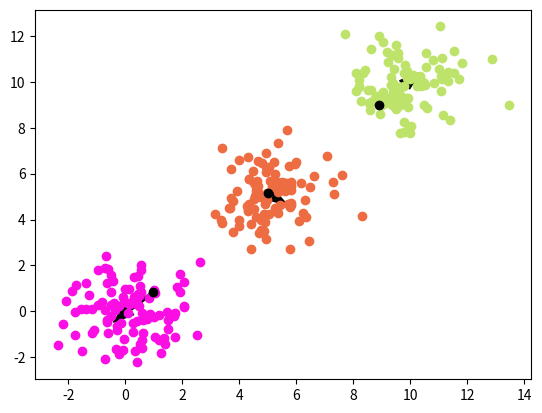

Write Python code to recreate this figure.
# generate random (x, y) points
# and plot them
import time
import numpy as np
import matplotlib.pyplot as plt
import random
import math

# generate 3 clusters of (x, y) points
# each cluster has 100 points
# each cluster has a different mean
# and a different standard deviation

# cluster 1
x1 = np.random.normal(0, 1, 100)
y1 = np.random.normal(0, 1, 100)

# cluster 2
x2 = np.random.normal(5, 1, 100)
y2 = np.random.normal(5, 1, 100)

# cluster 3
x3 = np.random.normal(10, 1, 100)
y3 = np.random.normal(10, 1, 100)

# get list of total points
x = np.concatenate((x1, x2, x3))
y = np.concatenate((y1, y2, y3))

# get 3 random points from the original list
# centroids = random.sample(list(zip(x, y)), 3)
# make centroids be [(4, 4), (5, 5), (6, 6)]
centroids = [(4, 4), (5, 5), (6, 6)]
# assign colors to centroids
colors = [(random.random(), random.random(), random.random()), (random.random(), random.random(), random.random()), (random.random(), random.random(), random.random())]

# make a dictionary of the random points as keys and empty lists as values


while True:
    assignments = {point: [] for point in centroids}

    # for each point, calculate the distance to the centroids and assign it to the closest centroid
    for point in zip(x, y):
        distances = []
        for centroid in assignments.keys():
            distances.append(math.sqrt((point[0] - centroid[0]) ** 2 + (point[1] - centroid[1]) ** 2))
        assignments[centroids[distances.index(min(distances))]].append(point)

    # calculate the new centroids
    new_centroids = []
    for centroid in assignments.keys():
        new_centroids.append(
            (
                sum([point[0] for point in assignments[centroid]]) / len(assignments[centroid]),
                sum([point[1] for point in assignments[centroid]]) / len(assignments[centroid]),
            )
        )

    # check if the new centroids are the same as the old centroids
    # if they are, break the loop

    if new_centroids == list(assignments.keys()):
        plt.show()
        break
    plt.clf()

    # plot arrow from old centroid to new centroid for each centroid
    for centroid, new_centroid in zip(assignments.keys(), new_centroids):
        plt.arrow(
            centroid[0],
            centroid[1],
            new_centroid[0] - centroid[0],
            new_centroid[1] - centroid[1],
            color="black",
            width=0.1,
            head_width=0.5,
        )

    # update centroids
    centroids = new_centroids

    # plot the points in assignments with different random colors for each centroid
    for centroid, color in zip(assignments.keys(), colors):
        plt.scatter(
            [point[0] for point in assignments[centroid]],
            [point[1] for point in assignments[centroid]],
            color=color,
        )


    # plot the centroids
    plt.scatter([point[0] for point in assignments.keys()], [point[1] for point in assignments.keys()], color="black")
    plt.show(block=False)
    plt.pause(0.1)
    time.sleep(1)
